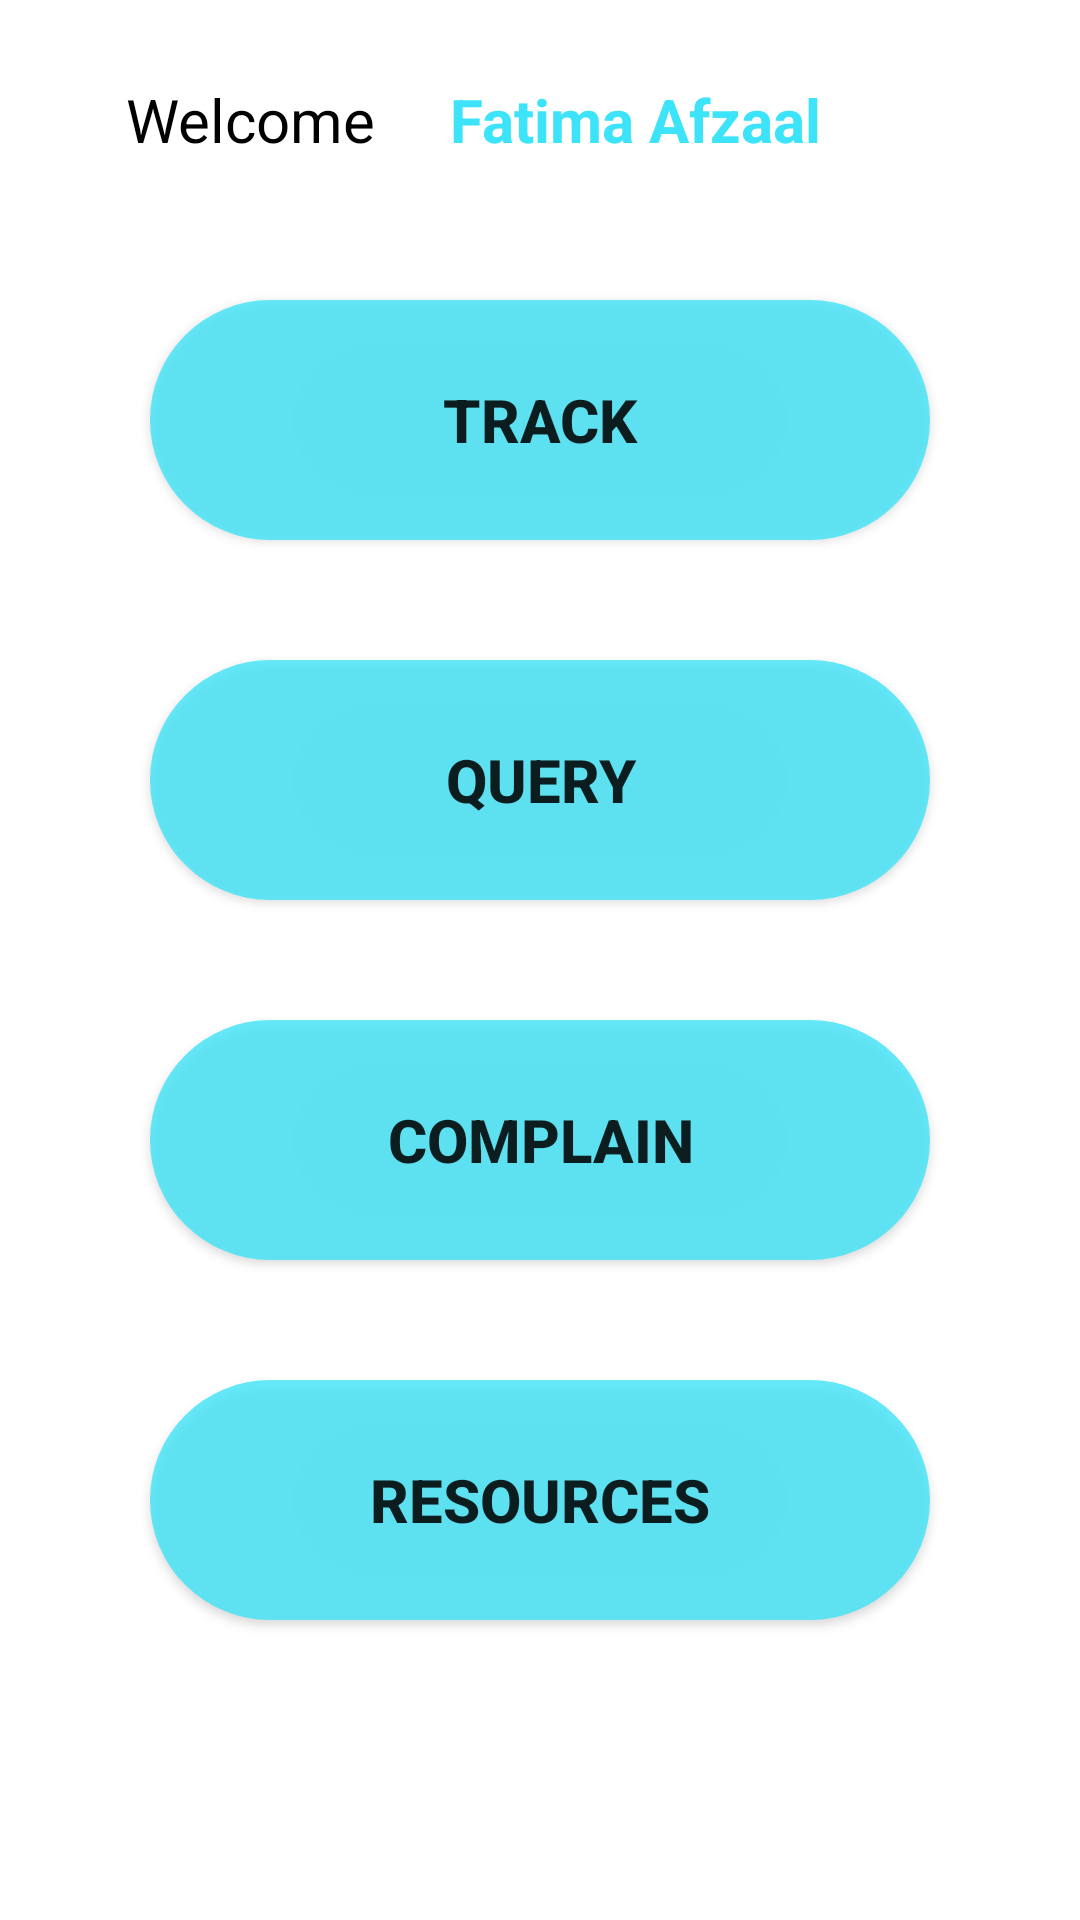

The Android layout XML behind this screen, and the referenced resources:
<!-- AndroidManifest.xml: application theme Theme.SmartComplain -->
<!-- res/layout/fragment_home.xml -->
<?xml version="1.0" encoding="utf-8"?>
<LinearLayout xmlns:android="http://schemas.android.com/apk/res/android"
    xmlns:app="http://schemas.android.com/apk/res-auto"
    xmlns:tools="http://schemas.android.com/tools"
    android:layout_width="match_parent"
    android:layout_height="match_parent"
    android:orientation="vertical"
    android:weightSum="6"
    tools:context=".ui.home.HomeFragment">

    <LinearLayout
        android:layout_width="match_parent"
        android:layout_height="0dp"
        android:layout_weight="1"
        android:weightSum="2">

        <TextView
            android:id="@+id/textView8"
            android:layout_width="0dp"
            android:layout_height="match_parent"
            android:layout_weight="0.75"
            android:gravity="center|right"
            android:paddingEnd="10dp"
            android:text="Welcome     "
            android:textColor="@color/black"
            android:textDirection="rtl"
            android:textSize="20sp" />

        <TextView
            android:id="@+id/textView6"
            android:layout_width="0dp"
            android:layout_height="match_parent"
            android:layout_weight="1"
            android:gravity="center|left"
            android:text="   Fatima Afzaal"
            android:textColor="#3DE3F8"
            android:textSize="20sp"
            android:textStyle="bold" />

        <TextView
            android:id="@+id/textView13"
            android:layout_width="0dp"
            android:layout_height="wrap_content"
            android:layout_weight="0.25" />
    </LinearLayout>

    <Button
        android:id="@+id/button9"
        android:layout_width="match_parent"
        android:layout_height="0dp"
        android:layout_marginStart="50dp"
        android:layout_marginTop="20dp"
        android:layout_marginEnd="50dp"
        android:layout_marginBottom="20dp"
        android:layout_weight="1"
        android:background="@drawable/background_loginedit"
        android:text="TRACK"
        android:textSize="20sp"
        android:textStyle="bold" />

    <Button
        android:id="@+id/button4"
        android:layout_width="match_parent"
        android:layout_height="0dp"
        android:layout_marginStart="50dp"
        android:layout_marginTop="20dp"
        android:layout_marginEnd="50dp"
        android:layout_marginBottom="20dp"
        android:layout_weight="1"
        android:background="@drawable/background_loginedit"
        android:onClick="onq"
        android:text="QUERY"
        android:textSize="20sp"
        android:textStyle="bold" />

    <Button
        android:id="@+id/button3"
        android:layout_width="match_parent"
        android:layout_height="0dp"
        android:layout_marginStart="50dp"
        android:layout_marginTop="20dp"
        android:layout_marginEnd="50dp"
        android:layout_marginBottom="20dp"
        android:layout_weight="1"
        android:background="@drawable/background_loginedit"
        android:text="COMPLAIN"
        android:textSize="20sp"
        android:textStyle="bold" />

    <Button
        android:id="@+id/button2"
        android:layout_width="match_parent"
        android:layout_height="0dp"
        android:layout_marginStart="50dp"
        android:layout_marginTop="20dp"
        android:layout_marginEnd="50dp"
        android:layout_marginBottom="20dp"
        android:layout_weight="1"
        android:background="@drawable/background_loginedit"
        android:text="RESOURCES"
        android:textSize="20sp"
        android:textStyle="bold" />

</LinearLayout>
<!-- resources referenced by this layout -->
<resources>
  <!-- drawable background_loginedit (drawable-v24) -->
  <?xml version="1.0" encoding="utf-8"?>
  <selector xmlns:android="http://schemas.android.com/apk/res/android">
      <item>
          <shape android:shape="rectangle">
              <solid android:color="#C83DE3F8"/>
              <corners android:radius="50dp"/>
          </shape>
      </item>
  
  
  </selector>
  <style name="Theme.SmartComplain" parent="Theme.MaterialComponents.DayNight.DarkActionBar">
          
          <item name="colorPrimary">#3DE3F8</item>
          <item name="colorPrimaryVariant">#3DE3F8</item>
          <item name="colorOnPrimary">@color/white</item>
          
          <item name="colorSecondary">@color/teal_200</item>
          <item name="colorSecondaryVariant">@color/teal_700</item>
          <item name="colorOnSecondary">@color/black</item>
          
          <item name="android:statusBarColor" tools:targetApi="l">?attr/colorPrimaryVariant</item>
          
      </style>
  <!-- not gathered from this repository: default colours our renderer supplied (Android Studio template values) -->
  <color name="teal_200">#FF03DAC5</color>
  <color name="teal_700">#FF018786</color>
  <color name="black">#FF000000</color>
  <color name="white">#FFFFFFFF</color>
</resources>
